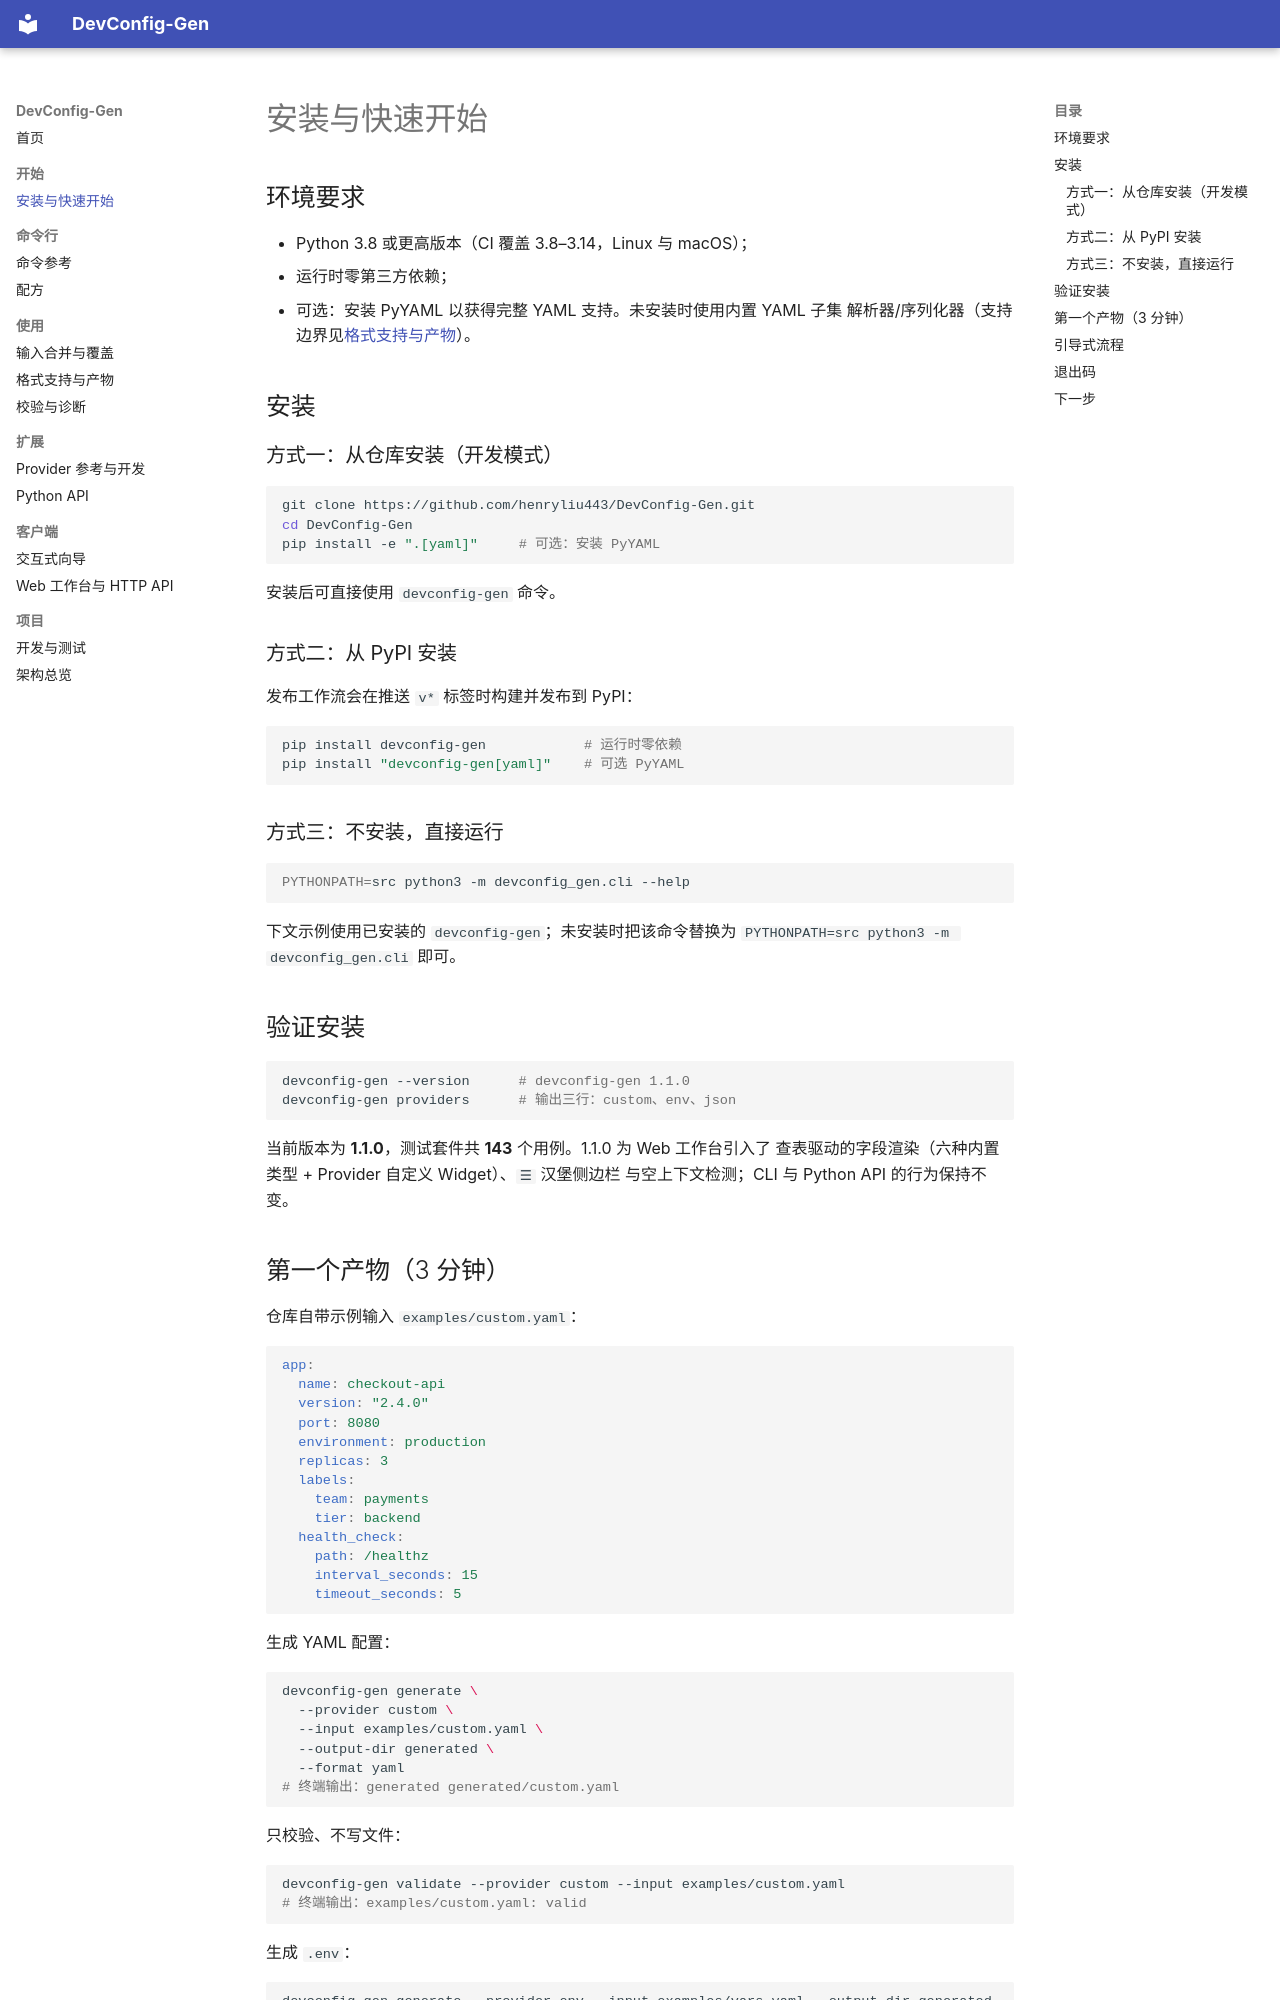

repository: henryliu443/DevConfig-Gen · page: getting-started/index.html · generator: mkdocs

# 安装与快速开始

## 环境要求

- Python 3.8 或更高版本（CI 覆盖 3.8–3.14，Linux 与 macOS）；
- 运行时零第三方依赖；
- 可选：安装 PyYAML 以获得完整 YAML 支持。未安装时使用内置 YAML 子集
  解析器/序列化器（支持边界见[格式支持与产物](formats.md)）。

## 安装

### 方式一：从仓库安装（开发模式）

```bash
git clone https://github.com/henryliu443/DevConfig-Gen.git
cd DevConfig-Gen
pip install -e ".[yaml]"     # 可选：安装 PyYAML
```

安装后可直接使用 `devconfig-gen` 命令。

### 方式二：从 PyPI 安装

发布工作流会在推送 `v*` 标签时构建并发布到 PyPI：

```bash
pip install devconfig-gen            # 运行时零依赖
pip install "devconfig-gen[yaml]"    # 可选 PyYAML
```

### 方式三：不安装，直接运行

```bash
PYTHONPATH=src python3 -m devconfig_gen.cli --help
```

下文示例使用已安装的 `devconfig-gen`；未安装时把该命令替换为
`PYTHONPATH=src python3 -m devconfig_gen.cli` 即可。

## 验证安装

```bash
devconfig-gen --version      # devconfig-gen 1.1.0
devconfig-gen providers      # 输出三行：custom、env、json
```

当前版本为 **1.1.0**，测试套件共 **143** 个用例。1.1.0 为 Web 工作台引入了
查表驱动的字段渲染（六种内置类型 + Provider 自定义 Widget）、`☰` 汉堡侧边栏
与空上下文检测；CLI 与 Python API 的行为保持不变。
